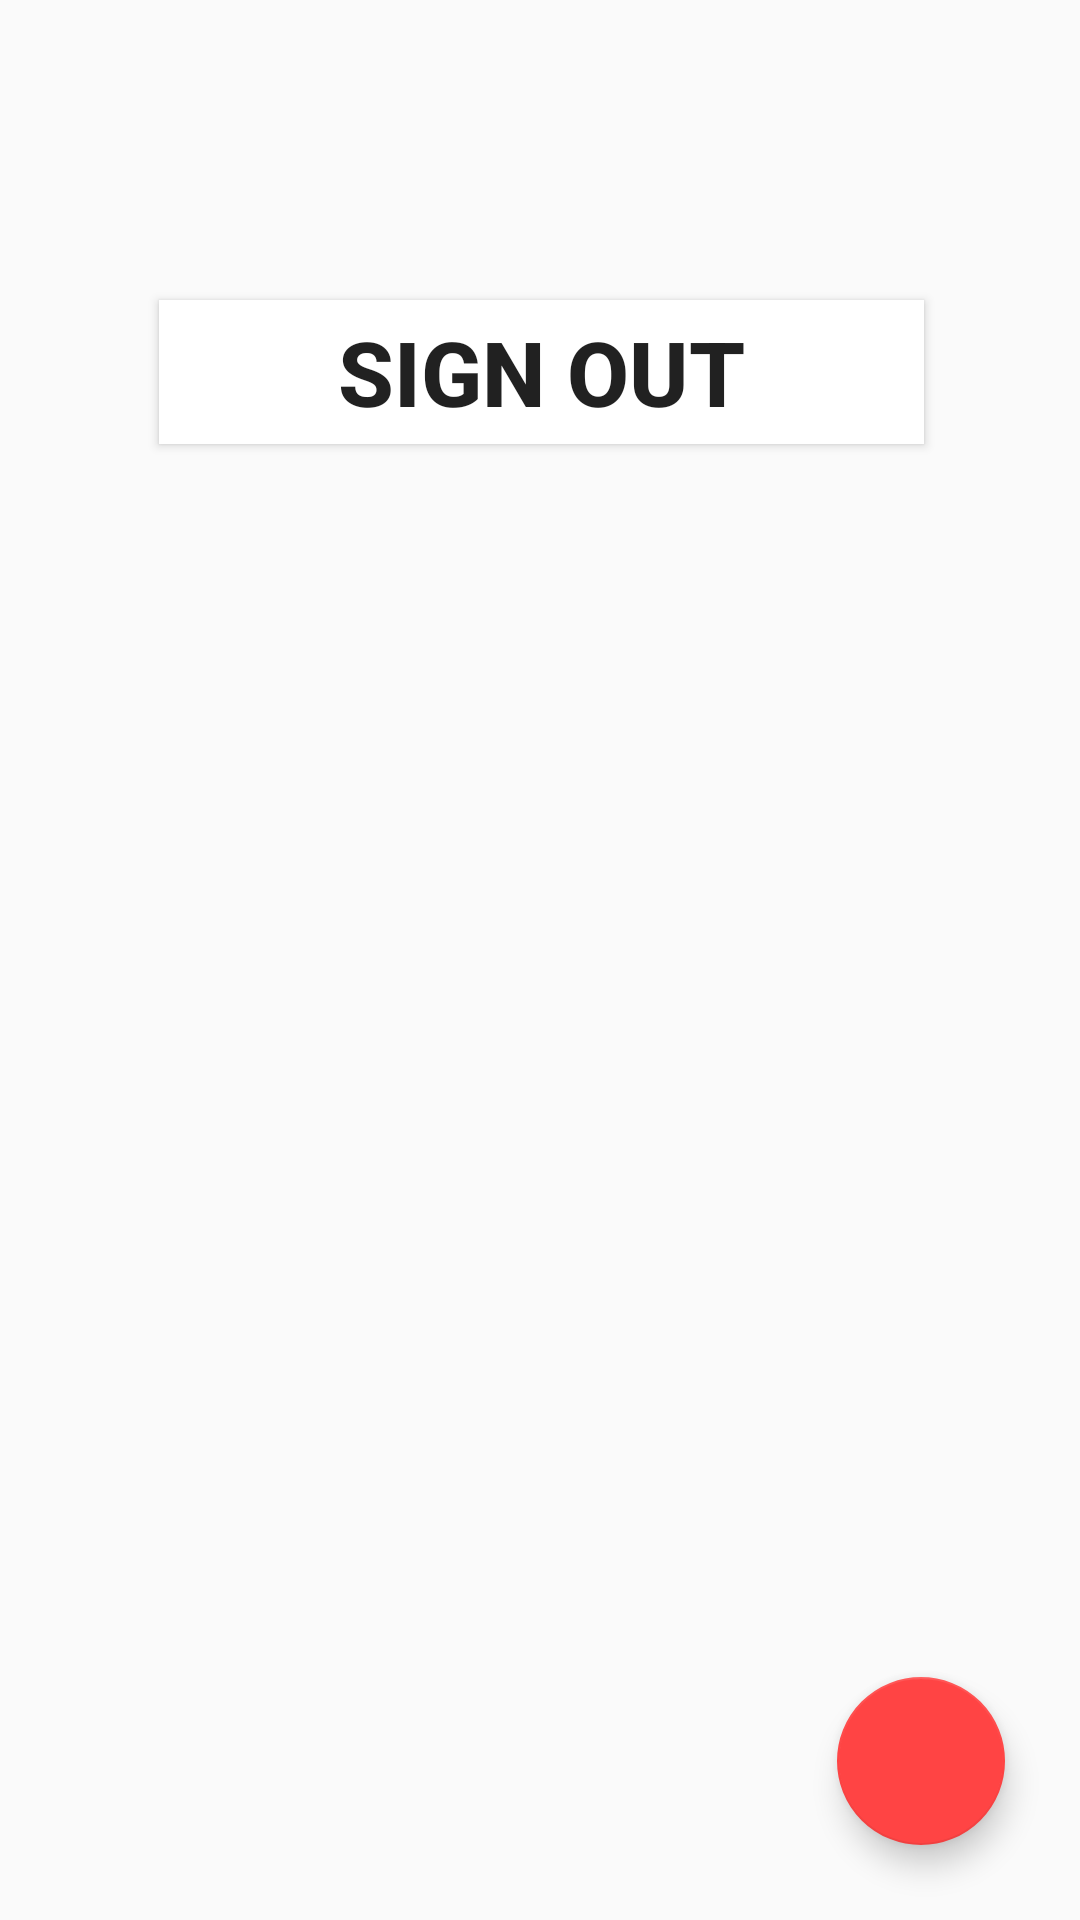

Android layout source for this screen:
<!-- AndroidManifest.xml: application theme AppTheme -->
<!-- res/layout/activity_settings.xml -->
<?xml version="1.0" encoding="utf-8"?>
<android.support.constraint.ConstraintLayout xmlns:android="http://schemas.android.com/apk/res/android"
    xmlns:app="http://schemas.android.com/apk/res-auto"
    xmlns:tools="http://schemas.android.com/tools"
    android:layout_width="match_parent"
    android:layout_height="match_parent"
    tools:context="com.unsignedcharacters.dassie.SettingsActivity">

    <android.support.design.widget.FloatingActionButton
        android:id="@+id/button_home3"
        android:layout_width="wrap_content"
        android:layout_height="wrap_content"
        android:layout_marginBottom="25dp"
        android:layout_marginEnd="25dp"
        android:clickable="true"
        app:backgroundTint="@android:color/holo_red_light"
        app:layout_constraintBottom_toBottomOf="parent"
        app:layout_constraintEnd_toEndOf="parent"
        app:srcCompat="@drawable/ic_home_white_24dp" />

    <Button
        android:id="@+id/button_sign_out"
        style="@style/Widget.AppCompat.Button"
        android:layout_width="255dp"
        android:layout_height="wrap_content"
        android:layout_marginEnd="8dp"
        android:layout_marginStart="8dp"
        android:layout_marginTop="100dp"
        android:background="@android:color/background_light"
        android:elevation="0dp"
        android:text="SIGN OUT"
        android:textSize="30sp"
        android:textStyle="bold"
        app:layout_constraintEnd_toEndOf="parent"
        app:layout_constraintHorizontal_bias="0.504"
        app:layout_constraintStart_toStartOf="parent"
        app:layout_constraintTop_toTopOf="parent" />
</android.support.constraint.ConstraintLayout>
<!-- resources referenced by this layout -->
<resources>
  <style name="AppTheme" parent="Theme.AppCompat.Light.DarkActionBar">
          
          <item name="colorPrimary">@color/colorPrimary</item>
          <item name="colorPrimaryDark">@color/colorPrimaryDark</item>
          <item name="colorAccent">@color/colorAccent</item>
      </style>
  <color name="colorPrimary">#000000</color>
  <color name="colorPrimaryDark">#000000</color>
  <color name="colorAccent">#FF4081</color>
</resources>
